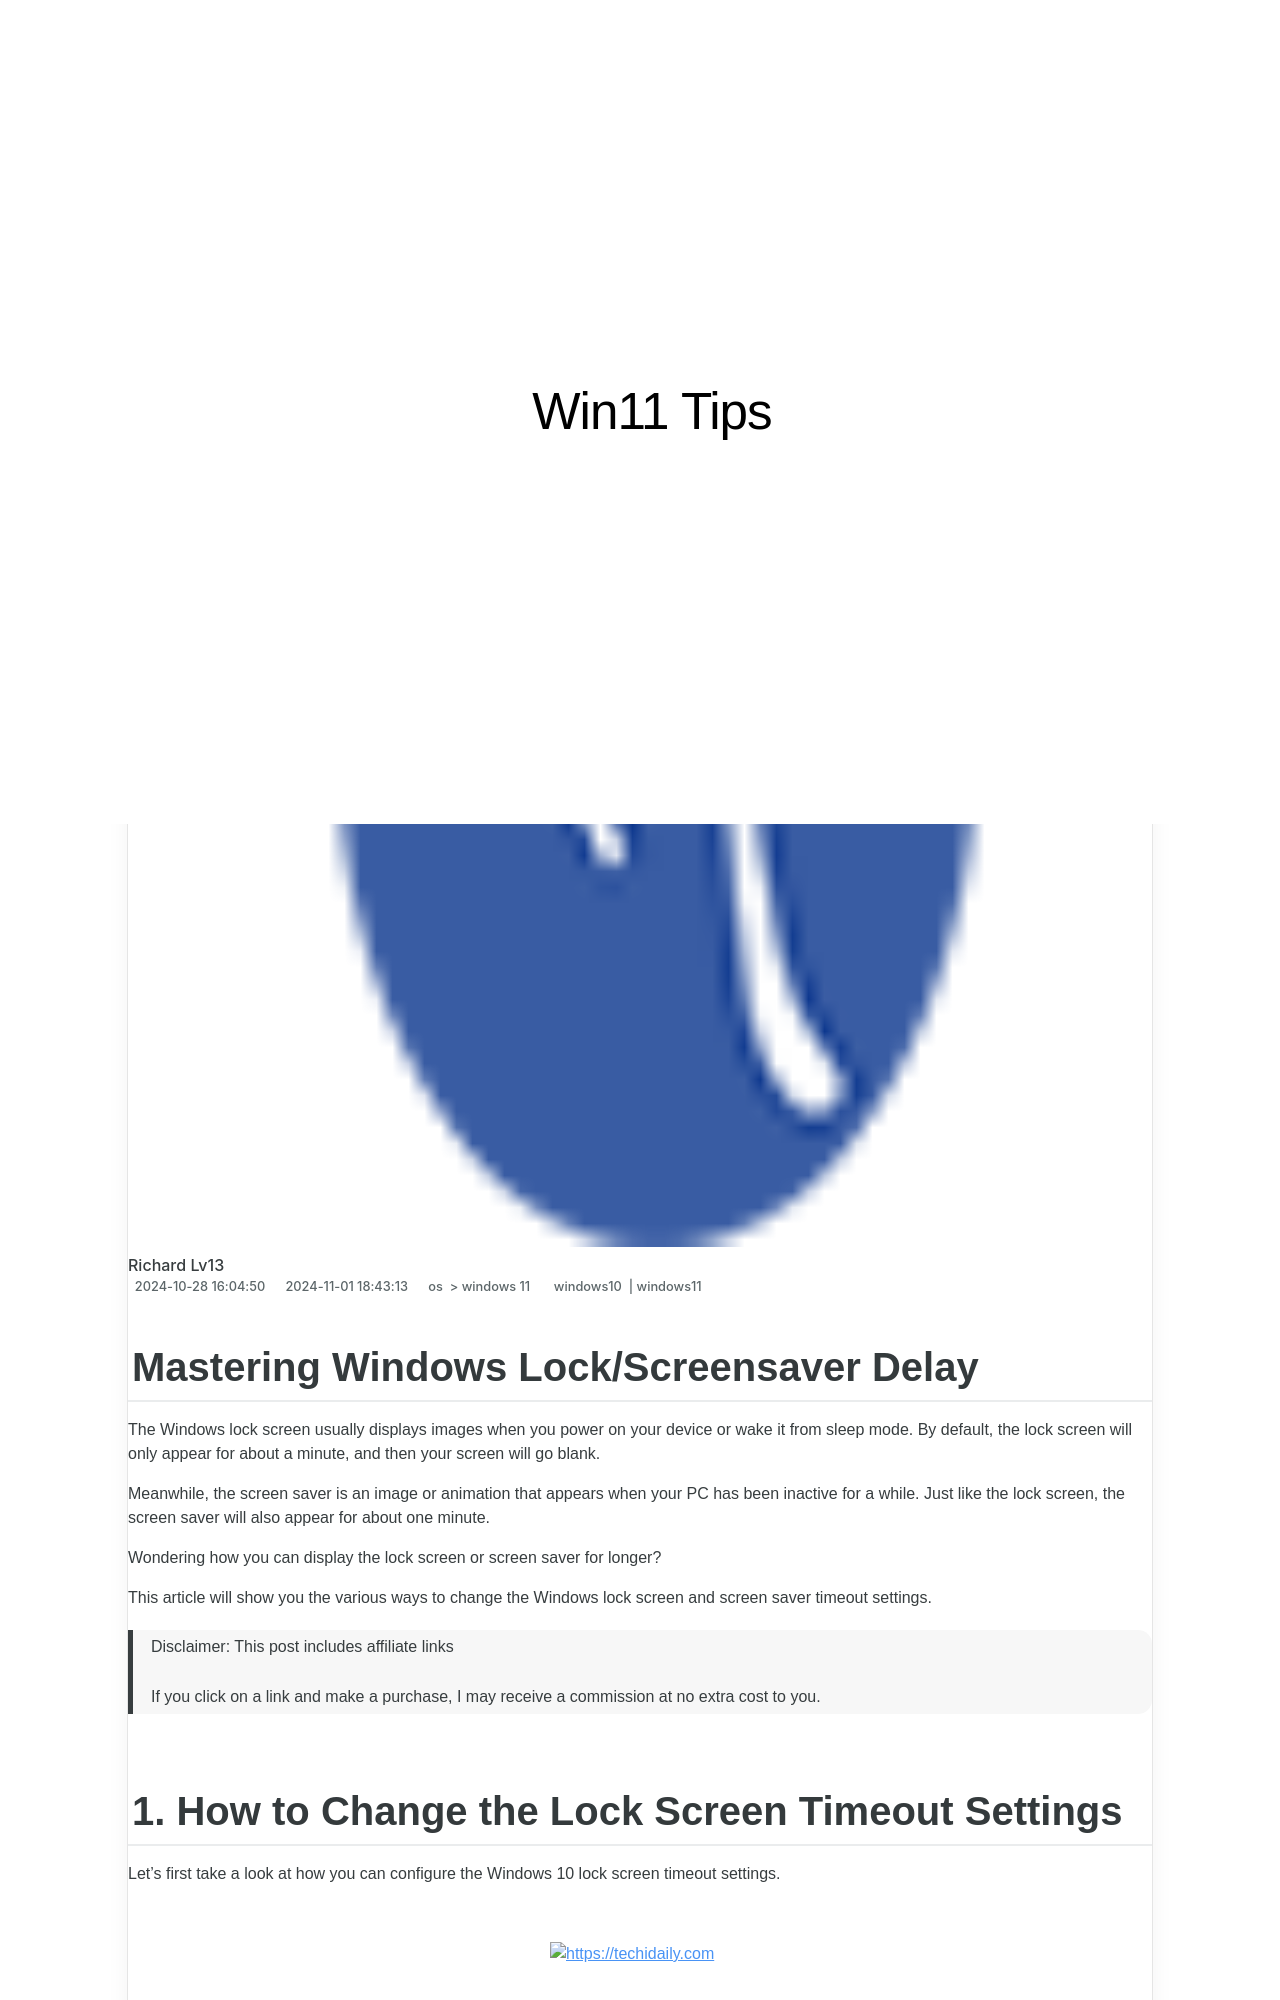

repository: techidaily/site-win11-tips · page: mastering-windows-lockscreensaver-delay/index.html · generator: jekyll

---
title: Mastering Windows Lock/Screensaver Delay
date: 2024-10-28T16:04:50.520Z
updated: 2024-11-01T18:43:13.404Z
tags:
  - windows10
  - windows11
categories:
  - os
  - windows 11
description: This Article Describes Mastering Windows Lock/Screensaver Delay
excerpt: This Article Describes Mastering Windows Lock/Screensaver Delay
keywords: Lock Delay Mastery,Screensaver Pro Setup,Windows Security Shortcut,Optimize Lock Screen,Screen Saver Adjustment,Fast Lock Timing,Delay Control WINDOWS
thumbnail: https://thmb.techidaily.com/907f940c68ac3ee45f8b59683cc047cc04665184817513adef7255fa53df8a70.jpg
---

## Mastering Windows Lock/Screensaver Delay

 The Windows lock screen usually displays images when you power on your device or wake it from sleep mode. By default, the lock screen will only appear for about a minute, and then your screen will go blank.

 Meanwhile, the screen saver is an image or animation that appears when your PC has been inactive for a while. Just like the lock screen, the screen saver will also appear for about one minute.

 Wondering how you can display the lock screen or screen saver for longer?

 This article will show you the various ways to change the Windows lock screen and screen saver timeout settings.

>  Disclaimer: This post includes affiliate links
>
>  If you click on a link and make a purchase, I may receive a commission at no extra cost to you.
>

## 1\. How to Change the Lock Screen Timeout Settings

 Let’s first take a look at how you can configure the Windows 10 lock screen timeout settings.

<!-- affiliate ads begin -->
<a href="https://25home.pxf.io/c/5597632/2148639/16836" target="_top" id="2148639">
  <img src="//a.impactradius-go.com/display-ad/16836-2148639" border="0" alt="https://techidaily.com" width="180" height="90"/>
</a>
<img height="0" width="0" src="https://25home.pxf.io/i/5597632/2148639/16836" style="position:absolute;visibility:hidden;" border="0" />
<!-- affiliate ads end -->
